Run: headless pygame with SDL's dummy video driver; simulated clock (each Clock.tick advances the game by its frame time, no real sleeping); random seed 0; keys injected as events and as key.get_pressed() state; no mouse input.
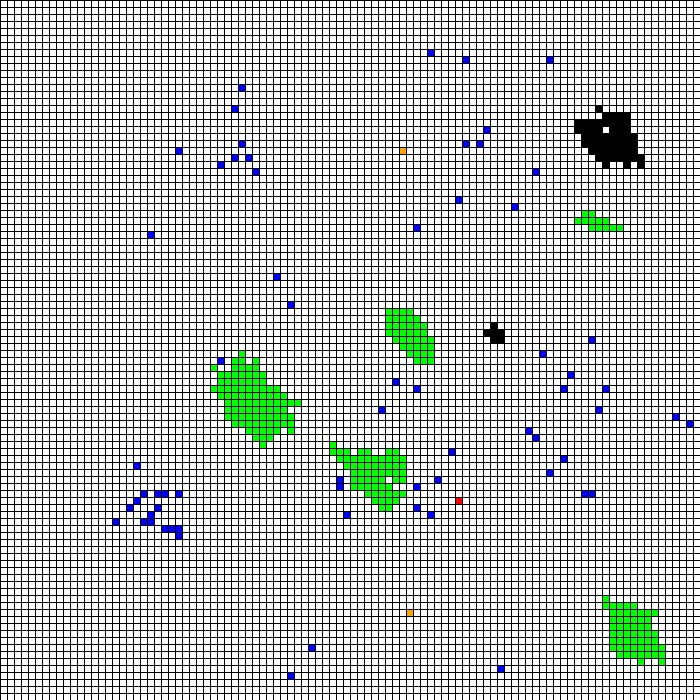
Frame 1 of 4 · flips 1–60 · no input
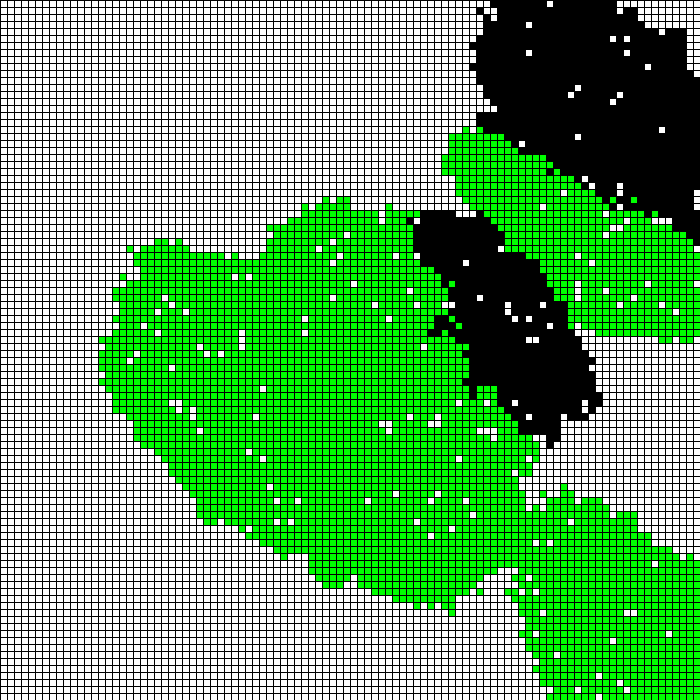
Frame 2 of 4 · flips 61–180 · tapped SPACE, RETURN · held RIGHT (→), D
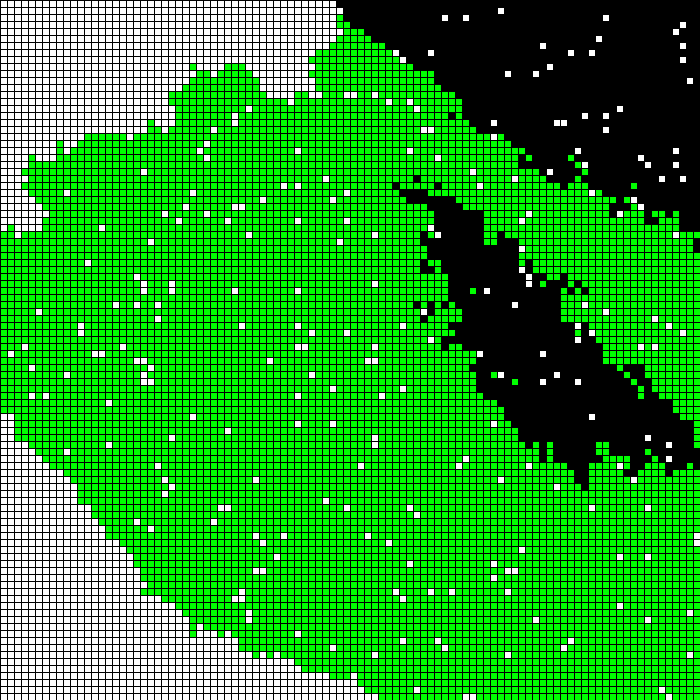
Frame 3 of 4 · flips 181–300 · held DOWN (↓), S
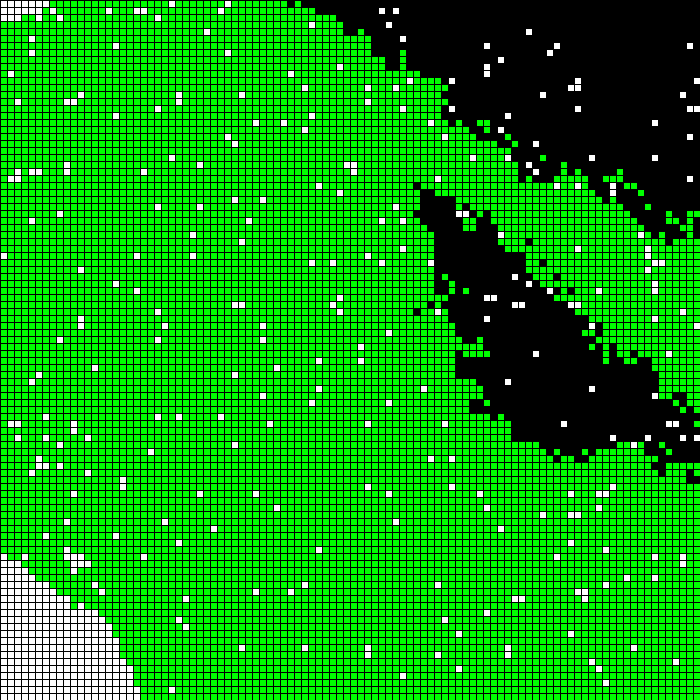
Frame 4 of 4 · flips 301–420 · held LEFT (←), A, UP (↑), W

The pygame program that drew these frames:

import pygame
import random
import time

# Задание цветов
white = (255, 255, 255)
black = (0, 0, 0)
green = (0, 255, 0)
red = (255, 0, 0)
orange = (255, 165, 0)
blue = (0, 0, 255)

references = {}


# Отобразить все цвета
def PrintAllCells():
    for row in range(len(field)):
        for column in range(len(field[row])):
            # Если на данной клетке кто то стоял
            if (column, row) in references:
                # И если этот список не пуст
                if len(references[(column, row)]) > 0:
                    # Закрашивание клетки цветом последнего сутпившего
                    field[row][column].color = references[(column, row)][-1].color
                # Иначе закрашивание белым
                else:
                    field[row][column].color = white
            else:
                field[row][column].color = white
            field[row][column].PrintCell()


def AddRow():
    field.append([0] * 100)
    for x in range(100):
        field[-1][x] = Cell(x, len(field) - 1, white)


def AddColumn():
    for x in range(len(field)):
        field[x].append(Cell(len(field[x]), x, white))


# Функции создания организмов
def CreatePredator():
    i = random.randint(0, 99)
    j = random.randint(0, 99)
    obj = Predator(i, j)
    obj.Randomise()
    predators.append(obj)


def CreateGrassFeeding():
    i = random.randint(0, 99)
    j = random.randint(0, 99)
    obj = GrassFeeding(i, j)
    obj.Randomise()
    grassFeedings.append(obj)


def CreateOmnivore():
    i = random.randint(0, 99)
    j = random.randint(0, 99)
    obj = Omnivore(i, j)
    obj.Randomise()
    omnivores.append(obj)


def CreateGoodPlant():
    i = random.randint(0, 99)
    j = random.randint(0, 99)
    obj = GoodPlant(i, j)
    obj.age = random.randint(1, 20)
    obj.mass = obj.age
    obj.maxAge = random.randint(25, 45)
    goodPlants.append(obj)
    references[(j, i)] = [obj]


def CreateBadPlant():
    i = random.randint(0, 99)
    j = random.randint(0, 99)
    obj = BadPlant(i, j)
    obj.age = random.randint(1, 20)
    obj.mass = obj.age
    obj.maxAge = random.randint(25, 45)
    badPlants.append(obj)
    references[(j, i)] = [obj]


def MoveAnimals():
    for animal in animals:
        y1 = animal.location[1]
        x1 = animal.location[0]
        animal.Move()
        y = animal.location[1]
        x = animal.location[0]
        if (x1, y1) in references:
            if y1 != y or x1 != x:
                if animal in references[(x1, y1)]:
                    references[(x1, y1)].remove(animal)
        if (x, y) in references:
            if animal not in references[(x, y)]:
                references[(x, y)].append(animal)
                survived = Survive(references[(x, y)])
                for creature in references[(x, y)]:
                    if creature not in survived:
                        references[(x, y)].remove(creature)
                        KillCreature(creature)
        else:
            references[(x, y)] = [animal]


def KillCreature(creature):
    if isinstance(creature, Predator):
        predators.remove(creature)
        animals.remove(creature)
    elif isinstance(creature, GrassFeeding):
        grassFeedings.remove(creature)
        animals.remove(creature)
    elif isinstance(creature, Omnivore):
        omnivores.remove(creature)
        animals.remove(creature)
    elif isinstance(creature, GoodPlant):
        goodPlants.remove(creature)
    elif isinstance(creature, BadPlant):
        badPlants.remove(creature)


def BornCreature(creature):
    creature.age = 0
    creature.mass = 0
    creature.maxAge = random.randint(25, 45)
    if isinstance(creature, Predator):
        creature.hunger = 0
        creature.gender = random.choice(['m', 'f'])
        creature.agression = random.randint(1,20)
        predators.append(creature)
        animals.append(creature)
    elif isinstance(creature, GrassFeeding):
        creature.hunger = 0
        creature.gender = random.choice(['m', 'f'])
        grassFeedings.append(creature)
        animals.append(creature)
    elif isinstance(creature, Omnivore):
        creature.hunger = 0
        creature.gender = random.choice(['m', 'f'])
        creature.agression = random.randint(1, 20)
        omnivores.append(creature)
        animals.append(creature)
    elif isinstance(creature, GoodPlant):
        goodPlants.append(creature)
    elif isinstance(creature, BadPlant):
        badPlants.append(creature)

def OldAge():
    for cell in references.keys():
        for creature in references[cell]:
            # Животное стареет на единицу
            creature.age += 1
            # Животное прибавляет в весе
            creature.mass += 1
            # Масса и голод не должны быть больше 20
            creature.mass = min(creature.mass, 20)
            if 'Plant' not in creature.name():
                # Животное голодает
                creature.hunger += 2
                creature.hunger = min(creature.hunger, 20)
            if creature.age >= creature.maxAge:
                KillCreature(creature)
                references[cell].remove(creature)


def Survive(list):
    creaturesOnCell = {
        'Predator': [],
        'GrassFeeding': [],
        'Omnivore': [],
        'GoodPlant': [],
        'BadPlant': [],
    }
    # Нахождение всех животных на клетке
    # Помещение их в словарь
    plants = creaturesOnCell['GoodPlant'] + creaturesOnCell['BadPlant']
    for animal in list:
        creaturesOnCell[animal.name()].append(animal)
    if len(creaturesOnCell['Predator']) > 0:
        # Поиск агрессивных хищников, готовых к нападению
        agressivePreds = []
        for pred in creaturesOnCell['Predator']:
            if pred.hunger >= 10:
                agressivePreds.append(pred)
        # Битва агрессивных хищников между собой, пока не останется 1 или 0
        while len(agressivePreds) > 1:
            strongestPred = None
            # Поиск сильнейшего хищника
            for pred in agressivePreds:
                if not strongestPred or pred.GetPower() > strongestPred.GetPower():
                    strongestPred = pred
            # Битва сильнейшего хишника с первым слабее его
            if strongestPred:
                for pred in agressivePreds:
                    if pred is not strongestPred:
                        # Погибщий хищник удаляется
                        # Сильнейший хищник уталяет голод,
                        # съев менее сильного
                        strongestPred.hunger -= pred.mass
                        creaturesOnCell['Predator'].remove(pred)
                        agressivePreds.remove(pred)
                        strongestPred.hunger = max(strongestPred.hunger, 0)
                        # Если сильнейший хищник наелся,
                        # значит он больше не агрессивен
                        if strongestPred.hunger < 5:
                            agressivePreds.remove(strongestPred)
                            break
        # Если в клетке есть травоядные, оставшийся сильнейший хищник
        # попытается в первую очередь съесть их
        if len(agressivePreds) > 0:
            pred = agressivePreds[0]
            if len(creaturesOnCell['GrassFeeding']) > 0:
                # Случайное травоядное - жертва хищника
                victim = random.choice(creaturesOnCell['GrassFeeding'])
                # Шанс победы хищника зависит от голода
                chance = pred.hunger * 5
                if random.randint(1, 100) <= chance:
                    # Травоядное съедено
                    pred.hunger -= victim.mass
                    creaturesOnCell['GrassFeeding'].remove(victim)
                    # Голод не может быть отрицательным
                    pred.hunger = max(pred.hunger, 0)
                    if pred.hunger <= 5:
                        # Если хищник наелся, он больше не аггресивен
                        agressivePreds.pop(0)
        # Если в клетке остался голодный хищник,
        # который не смог поймать травоядное,
        # он попытается напасть на всеядное
        if len(agressivePreds) > 0:
            pred = agressivePreds[0]
            if len(creaturesOnCell['Omnivore']) > 0:
                victim = random.choice(creaturesOnCell['Omnivore'])
                if pred.GetPower() > victim.GetPower():
                    # Хищник победил
                    pred.hunger -= victim.mass
                    creaturesOnCell['Omnivore'].remove(victim)
                    # Голод не может быть отрицательным
                    pred.hunger = max(pred.hunger, 0)
                    if pred.hunger <= 5:
                        # Если хищник наелся, он больше не аггресивен
                        agressivePreds.pop(0)
                else:
                    # Всеядное победило
                    victim.hunger -= pred.mass
                    victim.hunger = max(victim.hunger, 0)
                    creaturesOnCell['Predator'].remove(pred)
                    agressivePreds.pop(0)
    if len(creaturesOnCell['Omnivore']) > 0:
        agressiveOmnivores = []
        # Поиск агрессивных (голодных) всеядных
        for omni in creaturesOnCell['Omnivore']:
            if omni.hunger > 10:
                agressiveOmnivores.append(omni)
        # Первым делом всеядное попытается
        # уталить голод растениями
        for omni in agressiveOmnivores:
            if len(plants) > 0:
                plant = random.choice(plants)
                if plant.name() == "GoodPlant":
                    # удалось съесть питательное растение
                    omni.hunger -= plant.age
                    plants.remove(plant)
                    omni.hunger = max(omni.hunger, 0)
                    if omni.hunger < 5:
                        agressiveOmnivores.remove(omni)
                elif plant.name() == "BadPlant":
                    # Съедено ядовитое растение
                    if random.randint(1, 2) == 2:
                        # Всядное погибло
                        creaturesOnCell['Omnivore'].remove(omni)
                        plants.remove(plant)

            else:
                break
        # Во вторую очередь всеядные нападут на травоядных
        for omni in agressiveOmnivores:
            if len(creaturesOnCell['GrassFeeding']) > 0:
                # Случайное травоядное - жертва всеядного
                victim = random.choice(creaturesOnCell['GrassFeeding'])
                # Шанс победы всеядного зависит от голода
                chance = omni.hunger * 5
                if random.randint(1, 100) <= chance:
                    # Травоядное съедено
                    omni.hunger -= victim.mass
                    creaturesOnCell['GrassFeeding'].remove(victim)
                    # Голод не может быть отрицательным
                    omni.hunger = max(omni.hunger, 0)
                    if omni.hunger <= 5:
                        # Если всеядное наелось, оно больше не аггресивно
                        agressiveOmnivores.remove(omni)
            else:
                break

        # В последнюю очередь травоядные нападут на хищников
        for omni in agressiveOmnivores:
            if len(creaturesOnCell['Predator']) > 0:
                victim = random.choice(creaturesOnCell['Predator'])
                if omni.GetPower() > victim.GetPower():
                    # Всеядное победило
                    omni.hunger -= victim.mass
                    creaturesOnCell['Predator'].remove(victim)
                    # Голод не может быть отрицательным
                    if omni.hunger < 0:
                        omni.hunger = 0
                    if omni.hunger <= 5:
                        agressiveOmnivores.remove(omni)
                else:
                    # Хищник победил
                    victim.hunger -= omni.mass
                    if victim.hunger < 0:
                        victim.hunger = 0
                    creaturesOnCell['Omnivore'].remove(omni)
            else:
                break
    if len(creaturesOnCell['GrassFeeding']) > 0:
        # Поиск голодных травоядных
        hungerGrassFeeding = []
        for grass in creaturesOnCell['GrassFeeding']:
            if grass.hunger >= 10:
                hungerGrassFeeding.append(grass)
        for grass in hungerGrassFeeding:
            if len(plants) > 0:
                plant = random.choice(plants)
                # Удалось съесть питательное растение
                if plant.name() == "GoodPlant":
                    grass.hunger -= plant.age
                    grass.hunger = max(grass.hunger, 0)
                    plants.remove(plant)
                    if grass.hunger < 5:
                        hungerGrassFeeding.remove(grass)
                else:
                    if random.choice(1, 2) == 2:
                        # Съедено ядовитое растение
                        creaturesOnCell['GrassFeeding'].remove(grass)
                        plants.remove(plant)
            else:
                break

    survivedCreatures = creaturesOnCell['Predator'] + \
                        creaturesOnCell['GrassFeeding'] + \
                        creaturesOnCell['Omnivore'] + \
                        plants
    return survivedCreatures


def Multiply():
    newBornes = []
    for cell in references.keys():
        adultAnimals = {
            ('Predator', 'm'): [],
            ('Predator', 'f'): [],
            ('GrassFeeding', 'm'): [],
            ('GrassFeeding', 'f'): [],
            ('Omnivore', 'm'): [],
            ('Omnivore', 'f'): [],
        }
        plants = []
        for creature in references[cell]:
            if creature.name() != 'GoodPlant' and creature.name() != 'BadPlant':
                # Добавление животного в список размножающихся
                if creature.age >= 10:
                    adultAnimals[(creature.name(), creature.gender)].append(creature)
            else:
                # Добавление растений в группу для размножения
                plants.append(creature)

        for key in adultAnimals.keys():
            name = key[0]
            while len(adultAnimals[name, 'm']) > 0 and len(adultAnimals[name, 'f']) > 0:
                animal1 = random.choice(adultAnimals[name, 'm'])
                animal2 = random.choice(adultAnimals[name, 'f'])
                x = animal1.location[0]
                y = animal1.location[1]
                # выбор локации для рождения
                newBornLocation = [
                    (x + 1, y),
                    (x, y + 1),
                    (x - 1, y),
                    (x, y - 1),
                    (x + 1, y + 1),
                    (x - 1, y - 1),
                ]
                # Если на клетке кто то стоит
                # то она не подходит для рождения
                badLocactions = []
                for loc in newBornLocation:
                    if loc in references:
                        if len(references[loc]) > 0:
                            badLocactions.append(loc)
                for x in badLocactions:
                    newBornLocation.remove(x)
                if len(newBornLocation) > 0:
                    newBornLocation = random.choice(newBornLocation)
                    if isinstance(animal1, Predator):
                        creature = Predator(
                            newBornLocation[0],
                            newBornLocation[1]
                        )
                        BornCreature(creature)
                        newBornes.append(creature)
                    elif isinstance(animal1, GrassFeeding):
                        creature = GrassFeeding(
                            newBornLocation[0],
                            newBornLocation[1]
                        )
                        BornCreature(creature)
                        newBornes.append(creature)
                    elif isinstance(animal1, Omnivore):
                        creature = Omnivore(
                            newBornLocation[0],
                            newBornLocation[1]
                        )
                        BornCreature(creature)
                        newBornes.append(creature)
                    adultAnimals[name, 'm'].remove(animal1)
                    adultAnimals[name, 'f'].remove(animal2)
        for plant in plants:
            if random.randint(1, 10) == 10:
                plant.age -= 1
                x = plant.location[0]
                y = plant.location[1]
                newBornLocation = [
                    (x + 1, y),
                    (x, y + 1),
                    (x - 1, y),
                    (x, y - 1),
                    (x + 1, y + 1),
                    (x - 1, y - 1),
                ]
                badLocactions = []
                for loc in newBornLocation:
                    if loc in references:
                        if len(references[loc]) > 0:
                            badLocactions.append(loc)
                for x in badLocactions:
                    newBornLocation.remove(x)
                if len(newBornLocation) > 0:
                    newBornLocation = random.choice(newBornLocation)
                    if plant.name() == 'GoodPlant':
                        creature = GoodPlant(
                            newBornLocation[0],
                            newBornLocation[1]
                        )
                        BornCreature(creature)
                        newBornes.append(creature)
                    elif plant.name() == 'BadPlant':
                        creature = BadPlant(
                            newBornLocation[0],
                            newBornLocation[1]
                        )
                        BornCreature(creature)
                        newBornes.append(creature)
    for creature in newBornes:
        if (creature.location[0], creature.location[1]) in references:
            references[(creature.location[0], creature.location[1])].append(creature)
        else:
            references[(creature.location[0], creature.location[1])] = [creature]


# Родительский класс для животных
class Animal:
    def __init__(self, x, y):
        self.location = [x, y]

    # Задание случайных характеристик
    def Randomise(self):
        self.age = random.randint(1, 20)
        self.maxAge = random.randint(25, 45)
        self.mass = random.randint(1, 20)
        self.hunger = random.randint(1, 20)
        self.agression = random.randint(1, 20)
        self.gender = random.choice(['m', 'f'])

        # Метод для передвижения

    def Move(self):
        decision = random.randint(0, 1)
        # шанс 1/2 остаться на месте
        if decision == 0:
            return
        else:
            # выбор одного из 8 возможных направлений
            # направления считаются от верхнего по часовой стрелке
            direction = random.randint(1, 8)
            match direction:
                case 1:
                    self.location[1] += 1
                case 2:
                    self.location[0] += 1
                    self.location[1] += 1
                case 3:
                    self.location[0] += 1
                case 4:
                    self.location[0] += 1
                    self.location[1] -= 1
                case 5:
                    self.location[1] -= 1
                case 6:
                    self.location[0] -= 1
                    self.location[1] -= 1
                case 7:
                    self.location[0] -= 1
                case 8:
                    self.location[0] -= 1
                    self.location[1] += 1
            if self.location[1] < 0:
                self.location[1] = len(field) - 1
            if self.location[0] < 0:
                self.location[0] = len(field[self.location[1]]) - 1
            while self.location[1] >= len(field):
                AddRow()
            while self.location[0] >= len(field[self.location[1]]):
                AddColumn()


# Классы организмов
class Predator(Animal):
    color = red

    def GetPower(self):
        return self.hunger + self.mass + self.agression

    def name(self):
        return "Predator"


class GrassFeeding(Animal):
    color = orange

    def name(self):
        return "GrassFeeding"


class Omnivore(Animal):
    color = blue

    def GetPower(self):
        return self.hunger + self.mass + self.agression

    def name(self):
        return "Omnivore"


class GoodPlant:
    color = green
    age = None
    mass = age
    maxAge = None

    def __init__(self, x, y):
        self.location = [x, y]

    def name(self):
        return "GoodPlant"


class BadPlant:
    color = black
    age = None
    mass = age
    maxAge = None

    def __init__(self, x, y):
        self.location = [x, y]

    def name(self):
        return "BadPlant"


# Класс одной клетки
class Cell:
    def __init__(self, x, y, color):
        self.x = x
        self.y = y
        self.color = color

    # Закрашивание одной клетки
    def PrintCell(self):
        row = self.y
        column = self.x
        color = self.color
        pygame.draw.rect(screen, color, [(cell_size + 1) * column + 1, (cell_size + 1) * row + 1, cell_size, cell_size])


# Инициализация Pygame
pygame.init()

# Создание экрана
# Размеры экрана берутся с учетом линий между клетками
screen_width = 700
screen_height = 700
screen = pygame.display.set_mode((screen_width, screen_height))

# Создание поля из 100 на 100 клеток
cell_size = 6
field = [[0 for x in range(100)] for y in range(100)]

# Отрисовка поля
for row in range(100):
    color = white
    for column in range(100):
        field[column][row] = Cell(column, row, color)
        pygame.draw.rect(screen, color, [(cell_size + 1) * column + 1, (cell_size + 1) * row + 1, cell_size, cell_size])

# Списки для организмов
predators = []
grassFeedings = []
omnivores = []
goodPlants = []
badPlants = []

# Создание организмов
for x in range(1000):
    CreatePredator()
    CreateGrassFeeding()
    CreateOmnivore()

for x in range(10):
    CreateGoodPlant()
    CreateBadPlant()

# Список всех животных
animals = predators + grassFeedings + omnivores

while True:
    # Отображение всех клеток
    PrintAllCells()
    # Обновление экрана
    pygame.display.flip()
    # Остановка на единицу времени (0.3 сек)
    k = 0
    for x in references.values():
        k+=len(x)
    if k == 0:
        pygame.quit()
        quit()
    MoveAnimals()
    OldAge()
    Multiply()
    # обработка событий
    for event in pygame.event.get():
        if event.type == pygame.QUIT:
            # выход из игры при нажатии на крестик
            pygame.quit()
            quit()
